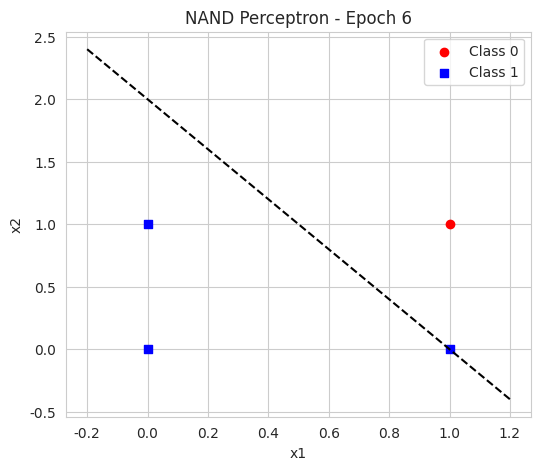
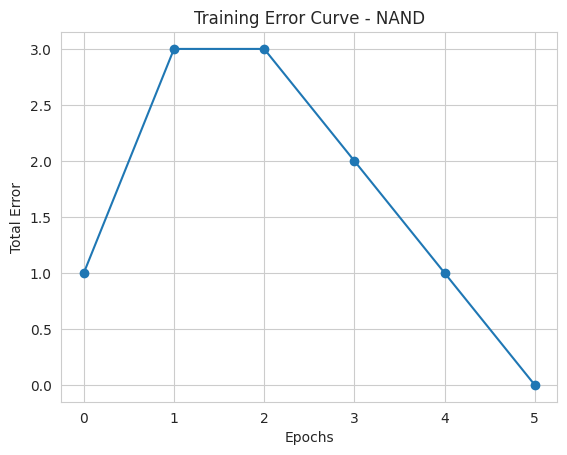
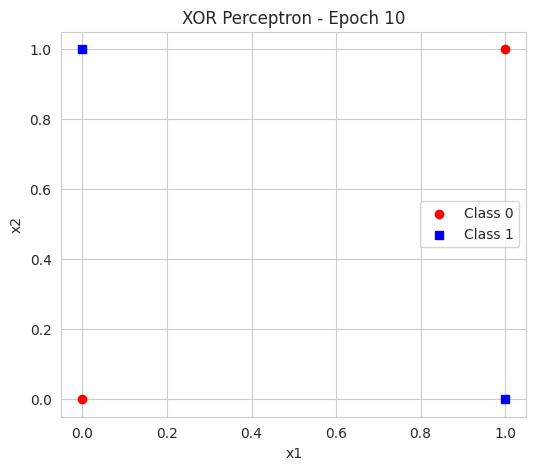
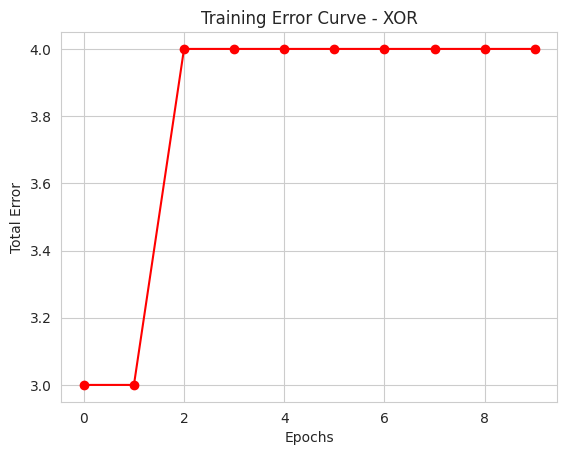

Write the Python code that produced these figures, in order.
import numpy as np
import matplotlib.pyplot as plt
import seaborn as sns

sns.set_style("whitegrid")

# Step activation function
def step_function(x):
    return np.where(x >= 0, 1, 0)

# Perceptron class
class Perceptron:
    def __init__(self, lr=0.1, epochs=20):
        self.lr = lr
        self.epochs = epochs

    def train(self, X, y, title):
        self.weights = np.zeros(X.shape[1])
        self.bias = 0
        errors = []

        plt.figure(figsize=(6, 5))

        for epoch in range(self.epochs):
            total_error = 0
            print(f"\nEpoch {epoch + 1}")
            for i in range(len(X)):
                linear_output = np.dot(X[i], self.weights) + self.bias
                y_pred = step_function(linear_output)
                error = y[i] - y_pred

                if error != 0:
                    self.weights += self.lr * error * X[i]
                    self.bias += self.lr * error

                print(f"Input:{X[i]} Target:{y[i]} "
                      f"Pred:{y_pred} Weights:{self.weights} Bias:{self.bias}")

                total_error += abs(error)

            errors.append(total_error)
            self.plot_decision_boundary(X, y, title, epoch)

            if total_error == 0:
                print("Model Converged!")
                break

        return errors

    def plot_decision_boundary(self, X, y, title, epoch):
        plt.clf()
        for label, marker, color in zip([0, 1], ['o', 's'], ['red', 'blue']):
            plt.scatter(
                X[y == label][:, 0],
                X[y == label][:, 1],
                marker=marker,
                color=color,
                label=f"Class {label}"
            )

        x_vals = np.array([-0.2, 1.2])
        if self.weights[1] != 0:
            y_vals = -(self.weights[0] * x_vals + self.bias) / self.weights[1]
            plt.plot(x_vals, y_vals, 'k--')

        plt.title(f"{title} - Epoch {epoch + 1}")
        plt.xlabel("x1")
        plt.ylabel("x2")
        plt.legend()
        plt.pause(0.5)

# NAND Dataset
X_nand = np.array([
    [0, 0],
    [0, 1],
    [1, 0],
    [1, 1]
])
y_nand = np.array([1, 1, 1, 0])

# XOR Dataset
X_xor = X_nand.copy()
y_xor = np.array([0, 1, 1, 0])

# Train NAND
print("\n=== Training NAND Gate ===")
perceptron_nand = Perceptron(lr=0.1, epochs=20)
errors_nand = perceptron_nand.train(X_nand, y_nand, "NAND Perceptron")

plt.figure()
plt.plot(errors_nand, marker='o')
plt.title("Training Error Curve - NAND")
plt.xlabel("Epochs")
plt.ylabel("Total Error")
plt.show()

# Train XOR
print("\n=== Training XOR Gate ===")
perceptron_xor = Perceptron(lr=0.1, epochs=10)
errors_xor = perceptron_xor.train(X_xor, y_xor, "XOR Perceptron")

plt.figure()
plt.plot(errors_xor, marker='o', color='red')
plt.title("Training Error Curve - XOR")
plt.xlabel("Epochs")
plt.ylabel("Total Error")
plt.show()
